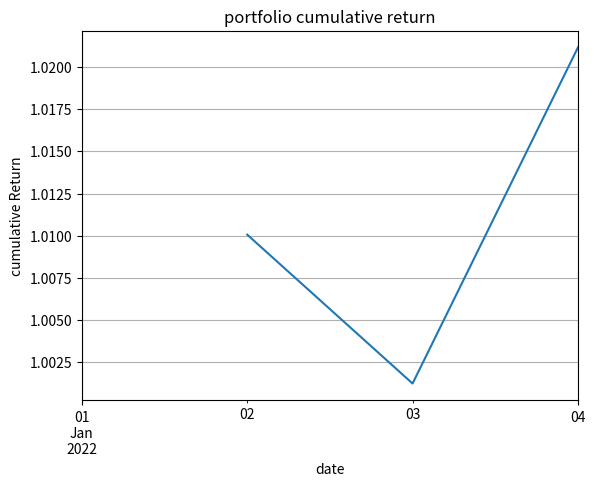

Recreate this plot in Python.
#portfoli analysis with detailed explanation

import pandas as pd
import numpy as np
import matplotlib.pyplot as plt
import seaborn as sns

#sample price data for apple, tesla and Amazon for over 4 days
data = {
   'AAPL': [105.05, 106.25, 104.75, 107.35],
   'AMZN': [310, 315, 312, 320],
   'TSLA': [250, 252, 248, 255]
}
dates = pd.date_range('2022-01-01', periods = 4)
df = pd.DataFrame(data, index = dates)


# Calculate % change from previous day — gives daily returns
returns = df.pct_change()
print("\n Daily returns\n", returns)


# Let's say our portfolio has:
# - 0% in AAPL
# - 50% in AMZN
# - 25% in TSLA

weights = np.array([0, 0.50 , 0.25])

#calculate mean daily return of each stock
mean_daily_return = returns.mean()

#portfolio return is average weighted returns of individual return
port_return = np.sum(mean_daily_return* weights )

print("\n portfolio return (Daily average)", port_return)


#Cumulative Return (Compound over time)
portfolio_returns = returns.copy(deep=  True)
portfolio_returns['Portfolio']= portfolio_returns.dot(weights)

#compounding the returns over time gives cumulative return
cumulative_return = (1+ portfolio_returns).cumprod()

#plotting cumulative return
cumulative_return["Portfolio"].plot(title = "portfolio cumulative return")
plt.xlabel("date")
plt.ylabel("cumulative Return")
plt.grid(True)
plt.show()


# SECTION 5: RISK — VARIANCE AND VOLATILITY

# Risk in finance = Uncertainty in returns
# Variance: how far returns are from average (spread)
# Standard deviation = square root of variance = "volatility"

# Annualized Covariance matrix — how stocks move together
cov_matrix = returns.cov() * 250
print("\nAnnualized Covariance Matrix:\n", cov_matrix)
#Equal Weights (1/3 Each)
weights_eq = np.array([1/3, 1/3, 1/3])
returns = df.pct_change()
# Portfolio variance = W.T * CovMatrix * W
port_variance = np.dot(weights_eq.T, np.dot(cov_matrix, weights_eq))
port_stddev = np.sqrt(port_variance)

print("\nPortfolio Variance:", port_variance)
print("Portfolio Volatility (Std Dev):", port_stddev)






